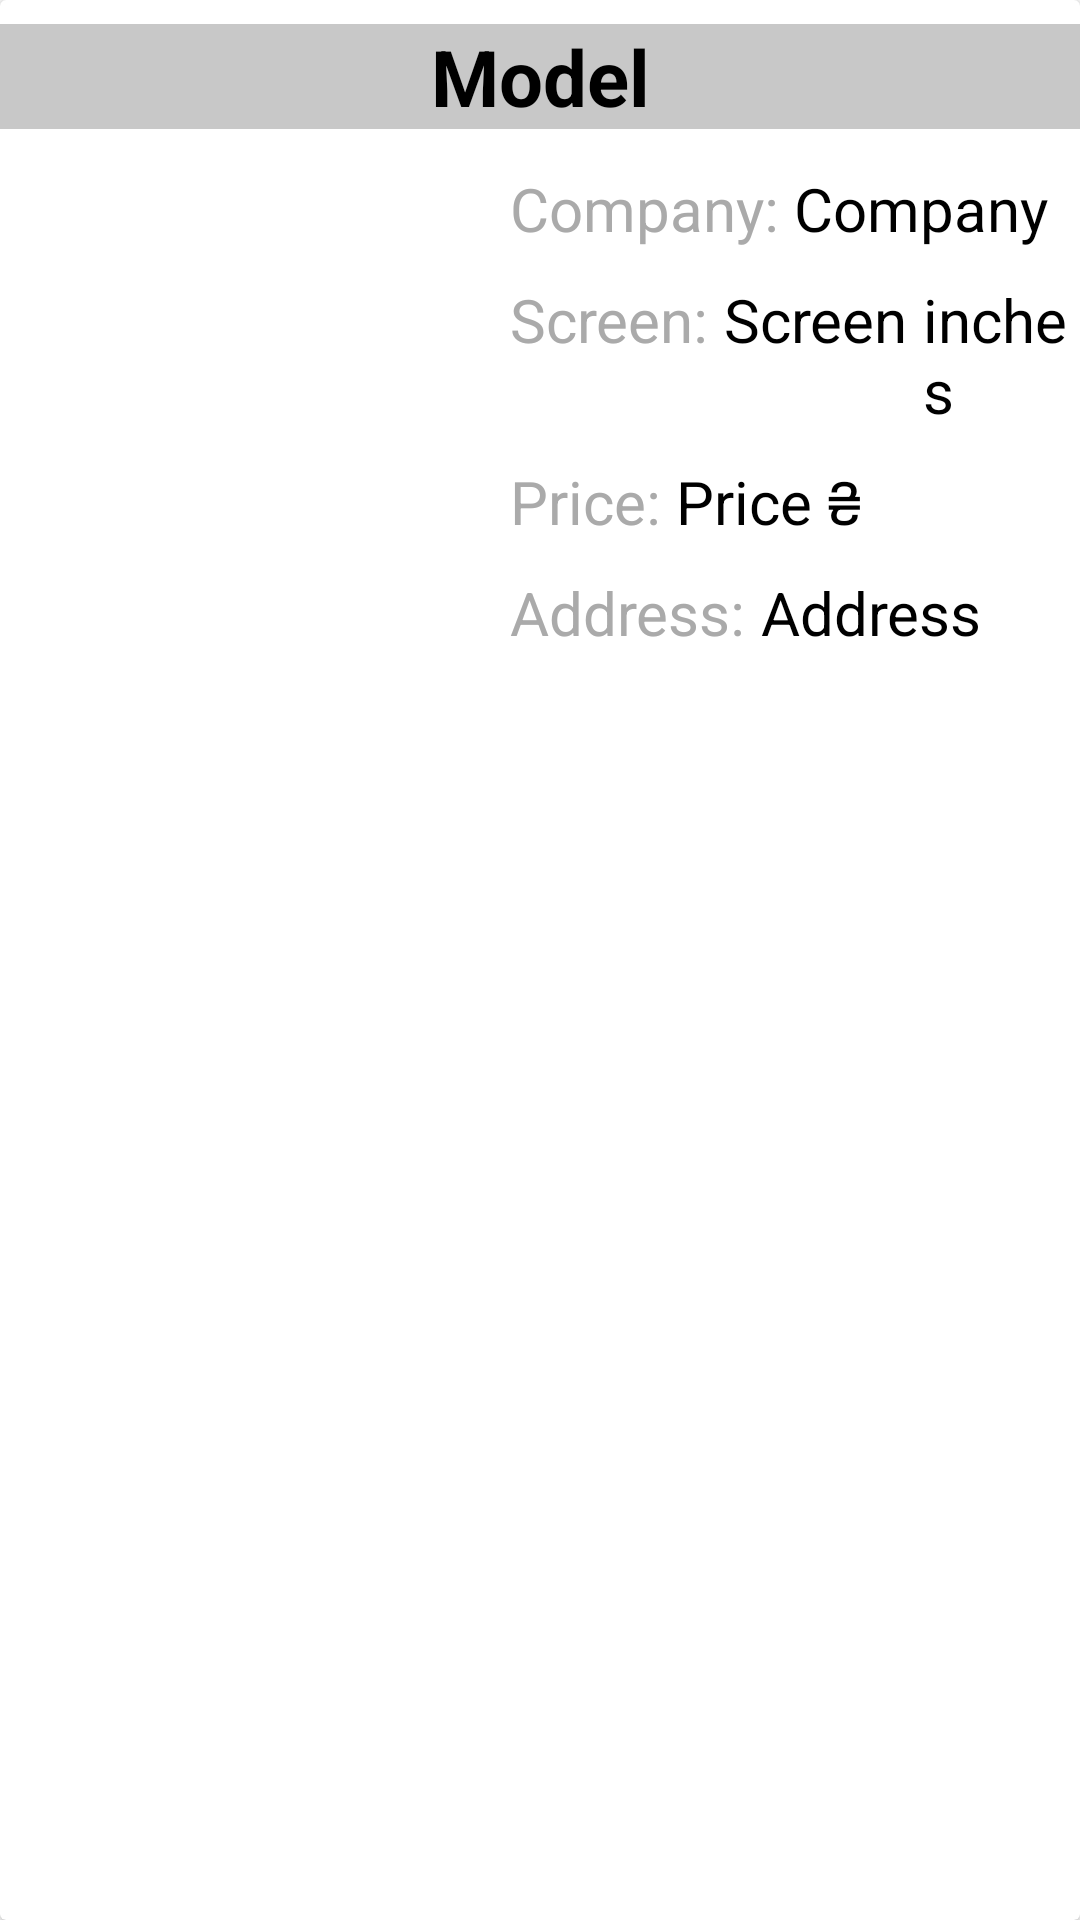

This screen was rendered from an Android layout file. Write that file and the resources it references.
<!-- AndroidManifest.xml: application theme Theme.DbSmartphones -->
<!-- res/layout/smartphone_item.xml -->
<?xml version="1.0" encoding="utf-8"?>
<androidx.cardview.widget.CardView xmlns:android="http://schemas.android.com/apk/res/android"
    android:layout_width="match_parent"
    android:layout_height="wrap_content"
    android:layout_margin="8dp">

    <LinearLayout
        android:layout_width="match_parent"
        android:layout_height="wrap_content"
        android:orientation="vertical">

        <TextView
            android:id="@+id/tViewModel"
            android:layout_width="match_parent"
            android:layout_height="wrap_content"
            android:layout_marginTop="8dp"
            android:layout_marginBottom="8dp"
            android:background="@color/cardview_shadow_start_color"
            android:gravity="center"
            android:text="Model"
            android:textColor="@android:color/black"
            android:textSize="26sp"
            android:textStyle="bold" />

        <LinearLayout
            android:layout_width="match_parent"
            android:layout_height="match_parent"
            android:orientation="horizontal">

            <ImageView
                android:id="@+id/imageView"
                android:layout_width="170dp"
                android:layout_height="180dp"
                android:layout_marginTop="5dp"
                android:layout_marginBottom="5dp" />

            <LinearLayout
                android:layout_width="match_parent"
                android:layout_marginEnd="3dp"
                android:layout_height="match_parent"
                android:orientation="vertical">

                <LinearLayout
                    android:layout_width="wrap_content"
                    android:layout_height="wrap_content"
                    android:layout_marginTop="5dp"
                    android:orientation="horizontal">

                    <TextView
                        android:id="@+id/labelCompany"
                        android:layout_width="match_parent"
                        android:layout_height="wrap_content"
                        android:text="Company:"
                        android:textColor="@android:color/darker_gray"
                        android:textSize="20sp" />

                    <TextView
                        android:id="@+id/tViewCompany"
                        android:layout_width="match_parent"
                        android:layout_height="wrap_content"
                        android:layout_marginLeft="5dp"
                        android:text="Company"
                        android:textColor="@android:color/black"
                        android:textSize="20sp" />
                </LinearLayout>

                <LinearLayout
                    android:layout_width="wrap_content"
                    android:layout_height="wrap_content"
                    android:layout_marginTop="10dp"
                    android:orientation="horizontal">

                    <TextView
                        android:id="@+id/labelScreen"
                        android:layout_width="match_parent"
                        android:layout_height="wrap_content"
                        android:text="Screen:"
                        android:textColor="@android:color/darker_gray"
                        android:textSize="20sp" />

                    <TextView
                        android:id="@+id/tViewScreen"
                        android:layout_width="match_parent"
                        android:layout_height="wrap_content"
                        android:layout_marginLeft="5dp"
                        android:text="Screen"
                        android:textColor="@android:color/black"
                        android:textSize="20sp" />

                    <TextView
                        android:id="@+id/labelInches"
                        android:layout_width="match_parent"
                        android:layout_height="wrap_content"
                        android:layout_marginLeft="5dp"
                        android:text="inches"
                        android:textColor="@color/black"
                        android:textSize="20sp" />
                </LinearLayout>

                <LinearLayout
                    android:layout_width="wrap_content"
                    android:layout_height="wrap_content"
                    android:layout_marginTop="10dp"
                    android:orientation="horizontal">

                    <TextView
                        android:id="@+id/labelPrice"
                        android:layout_width="match_parent"
                        android:layout_height="wrap_content"
                        android:text="Price:"
                        android:textColor="@android:color/darker_gray"
                        android:textSize="20sp" />

                    <TextView
                        android:id="@+id/tViewPrice"
                        android:layout_width="match_parent"
                        android:layout_height="wrap_content"
                        android:layout_marginLeft="5dp"
                        android:text="Price"
                        android:textColor="@android:color/black"
                        android:textSize="20sp" />

                    <TextView
                        android:id="@+id/labelGrn"
                        android:layout_width="match_parent"
                        android:layout_height="wrap_content"
                        android:layout_marginLeft="5dp"
                        android:text="₴"
                        android:textColor="@color/black"
                        android:textSize="20sp" />

                </LinearLayout>

                <LinearLayout
                    android:layout_width="wrap_content"
                    android:layout_height="wrap_content"
                    android:layout_marginTop="10dp"
                    android:orientation="horizontal">

                    <TextView
                        android:id="@+id/labelAddress"
                        android:layout_width="wrap_content"
                        android:layout_height="wrap_content"
                        android:text="Address:"
                        android:textColor="@android:color/darker_gray"
                        android:textSize="20sp" />

                    <TextView
                        android:id="@+id/tViewAddress"
                        android:layout_width="wrap_content"
                        android:layout_height="wrap_content"
                        android:layout_marginLeft="5dp"
                        android:text="Address"
                        android:textColor="@android:color/black"
                        android:textSize="20sp" />
                </LinearLayout>


            </LinearLayout>

        </LinearLayout>

    </LinearLayout>
</androidx.cardview.widget.CardView>
<!-- resources referenced by this layout -->
<resources>
  <color name="black">#FF000000</color>
  <style name="Theme.DbSmartphones" parent="Theme.MaterialComponents.DayNight.DarkActionBar">
          
          <item name="colorPrimary">@color/purple_500</item>
          <item name="colorPrimaryVariant">@color/purple_700</item>
          <item name="colorOnPrimary">@color/white</item>
          
          <item name="colorSecondary">@color/teal_200</item>
          <item name="colorSecondaryVariant">@color/teal_700</item>
          <item name="colorOnSecondary">@color/black</item>
          
          <item name="android:statusBarColor" tools:targetApi="l">?attr/colorPrimaryVariant</item>
          
      </style>
  <color name="purple_500">#FF6200EE</color>
  <color name="purple_700">#FF3700B3</color>
  <color name="white">#FFFFFFFF</color>
  <color name="teal_200">#FF03DAC5</color>
  <color name="teal_700">#FF018786</color>
</resources>
